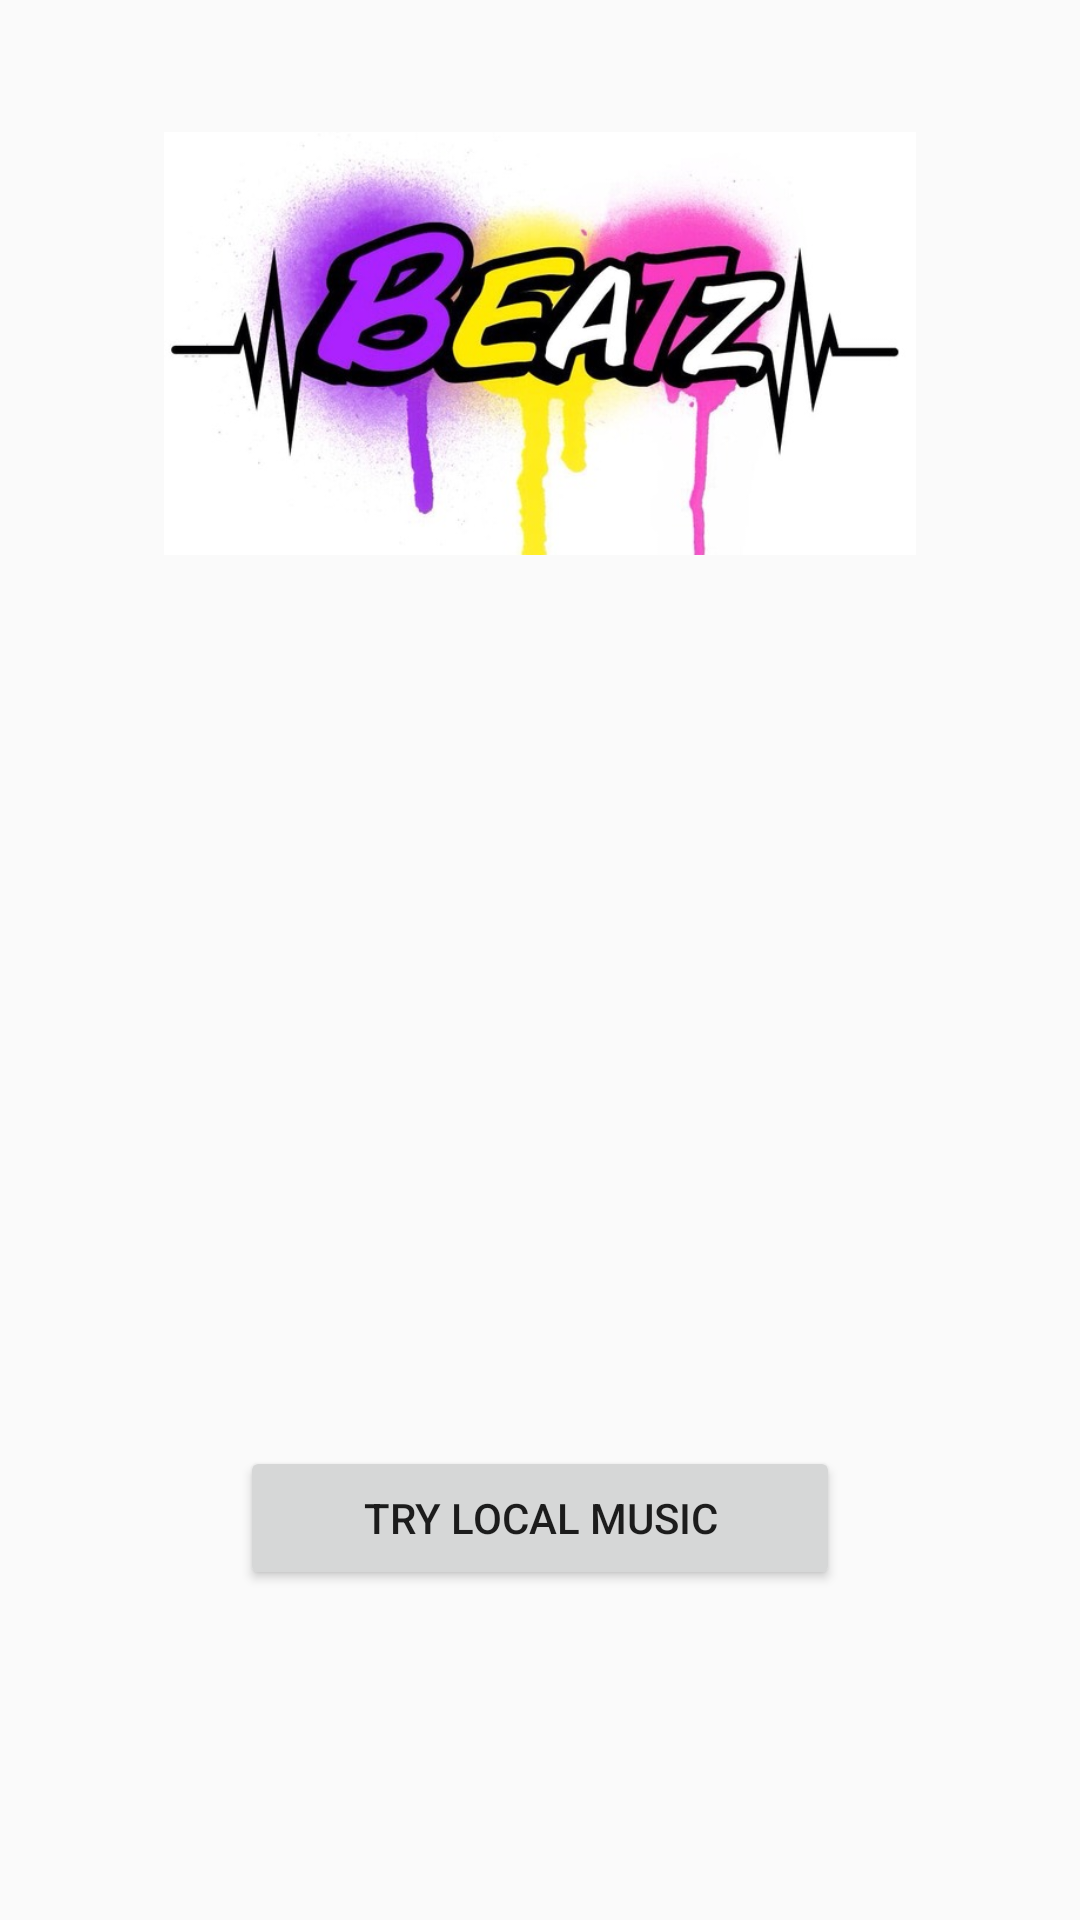

The Android layout XML behind this screen, and the referenced resources:
<!-- AndroidManifest.xml: application theme AppTheme.NoActionBar -->
<!-- res/layout/fragment_you_tube__main_.xml -->
<?xml version="1.0" encoding="utf-8"?>
<RelativeLayout xmlns:android="http://schemas.android.com/apk/res/android"
    xmlns:app="http://schemas.android.com/apk/res-auto"
    xmlns:tools="http://schemas.android.com/tools"
    android:layout_width="match_parent"
    android:layout_height="match_parent"
    tools:context=".Fragments.YouTube_Main_Fragment">


    <ImageView
        android:id="@+id/imageView3"
        android:layout_width="322dp"
        android:layout_height="141dp"
        android:layout_alignParentTop="true"
        android:layout_centerHorizontal="true"
        android:layout_marginTop="44dp"
        android:src="@drawable/splashscreen"
        android:contentDescription="@string/you_main_image" />

    <Button
        android:id="@+id/tryLocalMusicId"
        android:layout_width="200dp"
        android:layout_height="wrap_content"
        android:layout_alignParentBottom="true"
        android:layout_centerHorizontal="true"
        android:layout_marginBottom="110dp"
        android:text="@string/try_local_music_youtube_main" />


</RelativeLayout>
<!-- resources referenced by this layout -->
<resources>
  <!-- drawable splashscreen: jpg bitmap (drawable, 48834 bytes) -->
  <string name="try_local_music_youtube_main">Try Local Music</string>
  <string name="you_main_image">TODO</string>
  <style name="AppTheme.NoActionBar" parent="Theme.AppCompat.Light.NoActionBar">
          
          <item name="colorPrimary">@color/colorPrimary</item>
          <item name="colorPrimaryDark">@color/colorPrimaryDark</item>
          <item name="colorAccent">@color/colorAccent</item>
          <item name="windowActionBar">false</item>
          <item name="windowNoTitle">true</item>
      </style>
  <!-- not gathered from this repository: default colours our renderer supplied (Android Studio template values) -->
  <color name="colorPrimary">#FF6200EE</color>
  <color name="colorPrimaryDark">#FF3700B3</color>
  <color name="colorAccent">#FF03DAC5</color>
</resources>
